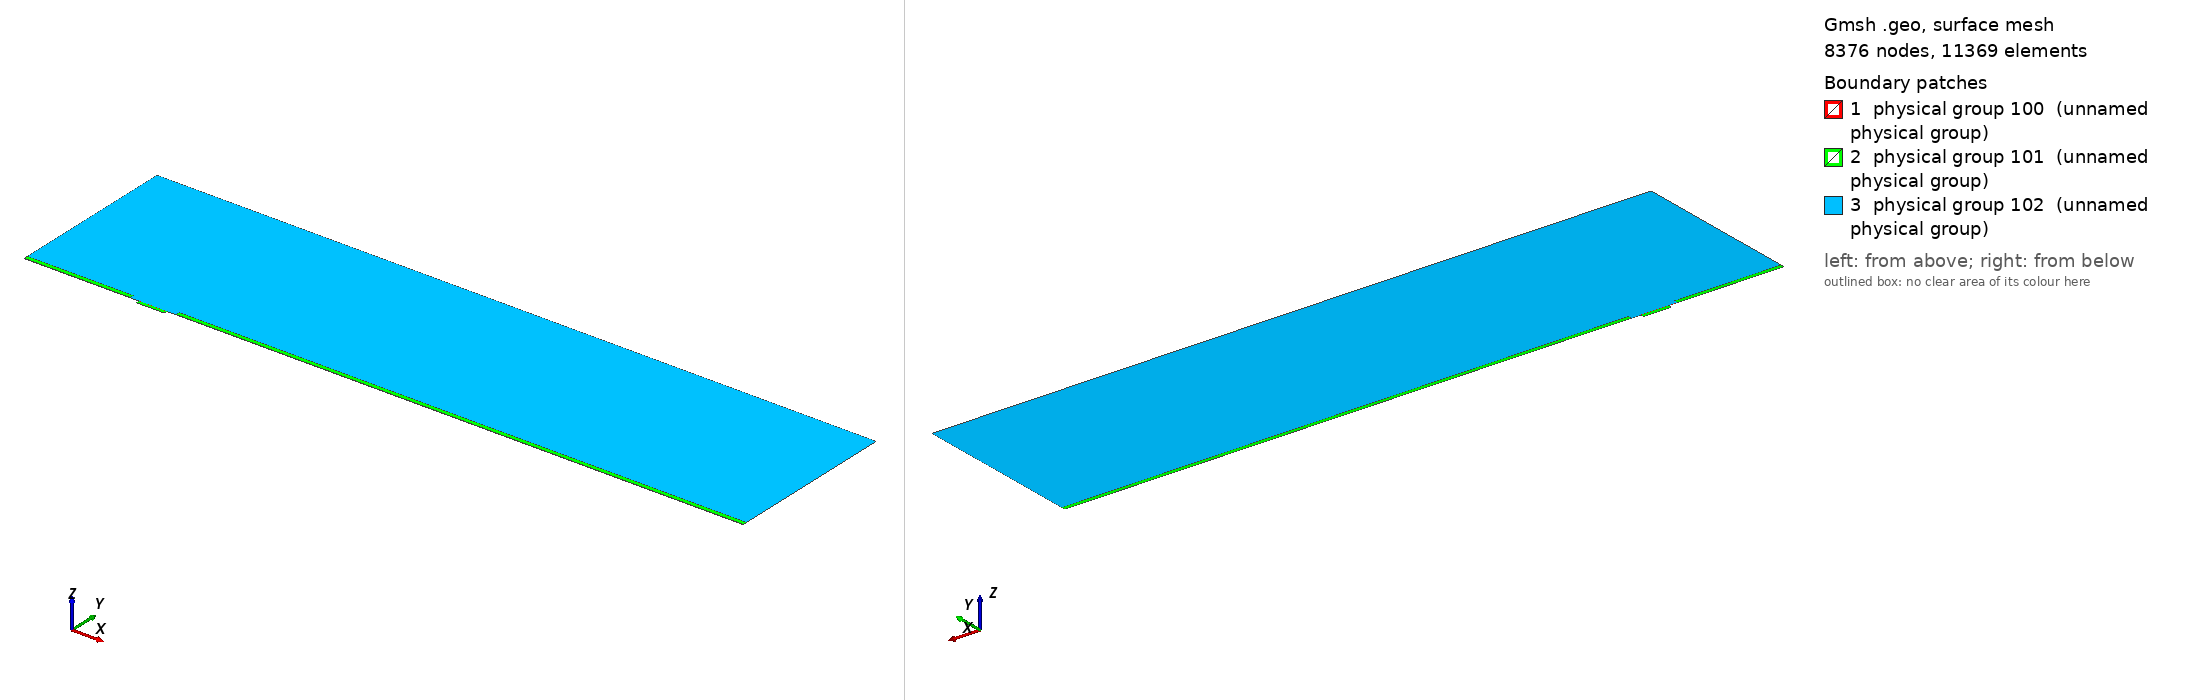

Gmsh geometry script, surface-meshed: 8376 nodes, 11369 surface elements. Boundary patches (legend numbers): 1 physical group 100 (unnamed physical group), 2 physical group 101 (unnamed physical group), 3 physical group 102 (unnamed physical group). Left view from above one corner, right view from below the opposite corner. Legend entries are the model's physical surfaces. The drawing asked Gmsh for element sizes between 1% and 20% of the model's largest extent; the script's own settings can give other sizes.

=== mesh.geo (drawn) ===
// Macro parameters
deltaStar = 1;
D = 3 * deltaStar; // depth of the gap 
W = 24 * deltaStar; // width of the gap
r = 8; // length of non-constant quads upstream and downstream of the gap
s = 8; // length of non-constant quads left and right inside the gap
BL = 0.25 * deltaStar; // height of the second layer of quad elements
BL_upper = 3.5 * deltaStar; // height of the third layer of quad elements
x0 = 100 * deltaStar; // x distance from inflow to gap
lengthOutflow = 500 * deltaStar; // length after the gap
x3 = W + lengthOutflow; // last point of the domain
height = 150 * deltaStar; // height of the triangular region
triagHeightRegion_inflow = height - BL - BL_upper; // height of the triangular region

// Micro parameters
dx = 0.05; // dx of square elements near the leading and trailing edge of the gap (most resolution-demanding points in the domain)
size_triag_v_top = 24; // size of the elements in the upper triangular region

// All the value below are between 0 and 1. =1  means the elements are all equal in size. Avoid using values very close to 1, because we dividing by log(p) in the formula.
dy_in_v_right = 1.5; // heighest quad in the upper layer of quads, in the right part of the gap
dy_in_v_left = 1.75; // heighest quad in the upper layer of quads, in the left part of the gap
//p_in_v_right = (W / 2 - dy_in_v_right) / (W / 2 - dx); // densitiy concentration of elements inside the gap, vertically, near the right wall.
//p_in_v_left = (W / 2 - dy_in_v_left) / (W / 2 - dx); // densitiy concentration of elements inside the gap, vertically, near the left wall.
// fit (check the file scripts/fit_gmsh.py for more details)
p_in_v_left = 1.04645449 - 0.72589797/(W - 5.47760158)^0.49073995; // densitiy concentration of elements inside the gap, vertically, near the left wall.
p_in_v_right = 1.01007546 - 1.01562315/(W - 1.82092136)^0.74948754; // densitiy concentration of elements inside the gap, vertically, near the right wall.
p_in_h = 0.9; // densitiy concentration of elements inside the gap, horizontally. 

p_out_h = 0.7; // densitiy concentration of elements outside the gap, horizontally.
p_out_h_upper = 0.7; // densitiy concentration of elements outside the gap, horizontally on the upper layer of quads
p_out_v_inflow_dense = 0.8; // densitiy concentration of elements outside the gap, vertically, near the inflow and the gap
p_out_v_inflow_sparse = 0.99; // densitiy concentration of elements outside the gap, vertically, near the inflow and far from the gap
p_out_v_outflow_dense = 0.9; // densitiy concentration of elements outside the gap, vertically, near the outflow and the gap
p_out_v_outflow_sparse = 0.995; // densitiy concentration of elements outside the gap, vertically, near the outflow and far from the gap
p_triag_h_inflow = 0.9; // densitiy concentration of elements in the triangular region of the domain, horizontally.
p_triag_h_outflow = p_triag_h_inflow; // densitiy concentration of elements in the triangular region of the domain, horizontally.

enlarge_triag_inflow = 1.1; // heigher the value, larger the elements in the triangular region near the inflow
enlarge_triag_outflow = 1.1; // heigher the value, larger the elements in the triangular region near the outflow

// Automated parameters 
a_in_v_right = dx / (W / 2);
a_in_v_left = dx / (W / 2);
a_in_h = dx / (D / 2);
a_out_h = dx / BL;
a_out_v_inflow_dense = dx / r;
a_out_v_outflow_dense = dx / r;

// for the derivation of the formula, see file 20250123_gmshFormula.md in the docs folder
N_in_v_right = Ceil( Log (a_in_v_right / (1 - p_in_v_right + a_in_v_right * p_in_v_right)) / Log(p_in_v_right) );
N_in_v_left = Ceil( Log (a_in_v_left / (1 - p_in_v_left + a_in_v_left * p_in_v_left)) / Log(p_in_v_left) );
N_in_h = Ceil( Log (a_in_h / (1 - p_in_h + a_in_h * p_in_h)) / Log(p_in_h) );
N_out_h = Ceil( Log (a_out_h / (1 - p_out_h + a_out_h * p_out_h)) / Log(p_out_h) ) + 1; // + 1 is to correct the fact that the distance is too small to properly approximate the dx length
N_out_v_inflow_dense = Ceil( Log (a_out_v_inflow_dense / (1 - p_out_v_inflow_dense + a_out_v_inflow_dense * p_out_v_inflow_dense)) / Log(p_out_v_inflow_dense) );
N_out_v_outflow_dense = Ceil( Log (a_out_v_outflow_dense / (1 - p_out_v_outflow_dense + a_out_v_outflow_dense * p_out_v_outflow_dense)) / Log(p_out_v_outflow_dense) );

p_for_a_out_v_inflow_sparse_computation = p_out_v_inflow_dense;
p_for_a_out_v_outflow_sparse_computation = (p_out_v_outflow_dense + p_out_v_outflow_dense) / 2;
a_out_v_inflow_sparse = r / (x0 - r) * (1 - p_for_a_out_v_inflow_sparse_computation) / (1 - p_for_a_out_v_inflow_sparse_computation^(N_out_v_inflow_dense + 1));
a_out_v_outflow_sparse = r / (lengthOutflow - r) * (1 - p_for_a_out_v_outflow_sparse_computation) / (1 - p_for_a_out_v_outflow_sparse_computation^(N_out_v_outflow_dense + 1));

N_out_v_inflow_sparse = Ceil( Log(a_out_v_inflow_sparse / (1 - p_out_v_inflow_sparse + a_out_v_inflow_sparse * p_out_v_inflow_sparse)) / Log(p_out_v_inflow_sparse) );
N_out_v_outflow_sparse = Ceil( Log(a_out_v_outflow_sparse / (1 - p_out_v_outflow_sparse + a_out_v_outflow_sparse * p_out_v_outflow_sparse)) / Log(p_out_v_outflow_sparse) );


// second layer of quads
a_out_h_upper = (BL) / (BL_upper) * (1 - p_out_h) / (1 - p_out_h^(N_out_h + 1));
N_out_h_upper = Ceil( Log(a_out_h_upper / (1 - p_out_h_upper + a_out_h_upper * p_out_h_upper)) / Log(p_out_h_upper) );

// ---------------------------
// for triangular region
// ---------------------------
a_triag_h_inflow = (BL_upper) / (triagHeightRegion_inflow) * (1 - p_out_h_upper) / (1 - p_out_h_upper^(N_out_h_upper + 1));
a_triag_h_outflow = a_triag_h_inflow;
N_triag_v_top = Ceil( (x3 + x0) / size_triag_v_top ); // we assume p_triag_v = 1, otherwise the formula is different
N_triag_h_inflow = Ceil( Log(a_triag_h_inflow / (1 - p_triag_h_inflow + a_triag_h_inflow * p_triag_h_inflow)) / Log(p_triag_h_inflow) );
N_triag_h_outflow = Ceil( Log(a_triag_h_outflow / (1 - p_triag_h_outflow + a_triag_h_outflow * p_triag_h_outflow)) / Log(p_triag_h_outflow) );
N_triag_h_inflow = Ceil( N_triag_h_inflow / enlarge_triag_inflow );
N_triag_h_outflow = Ceil( N_triag_h_outflow / enlarge_triag_outflow );

Point(1) = {-x0, 0, 0};
Point(2) = {0,0,0};
Point(3) = {0,-D,0};
Point(4) = {W,-D,0};
Point(5) = {W,0,0};
Point(6) = {x3,0,0};
Point(8) = {x3,height,0};
Point(7) = {x3,BL,0};
Point(9) = {-x0,height,0};
Point(10) = {-x0,BL,0};
Point(11) = {0,BL,0};
Point(12) = {W,BL,0};
Point(13) = {W/2,0,0};
Point(14) = {W/2,BL,0};
Point(15) = {0,-D/2,0};
Point(16) = {W/2,-D,0};
Point(17) = {W,-D/2,0};
Point(18) = {-r,0,0};
Point(19) = {-r,BL,0};
Point(20) = {W + r,0,0};
Point(21) = {W + r,BL,0};
Point(22) = {-x0,BL+BL_upper,0};
Point(23) = {-r,BL+BL_upper,0};
Point(24) = {W + r,BL+BL_upper,0};
Point(25) = {x3,BL+BL_upper,0};

Line(1) = {1,18};
Line(2) = {2,15};
Line(3) = {3,16};
Line(4) = {4,17};
Line(5) = {5,20};
Line(6) = {6,7};
Line(7) = {7,25};
Line(8) = {8,9};
Line(9) = {9,22};
Line(10) = {10,19};
Line(11) = {10,1};
Line(12) = {11,14};
Line(13) = {12,21};
Line(14) = {2,13};
Line(15) = {15,3};
Line(16) = {16,4};
Line(17) = {17,5};
Line(18) = {13,5};
Line(19) = {14,12};
Line(20) = {18,2};
Line(21) = {20,6};
Line(22) = {21,7};
Line(23) = {19,11};
Line(24) = {22,10};
Line(25) = {25,8};
Line(26) = {25,24};
Line(27) = {22,23};
Line(28) = {23,19};
Line(29) = {24,21};

// outer quads
Curve Loop(1) = {5, 21, 6, -22, -13, -19, -12, -23, -10, 11, 1, 20, 14, 18};
Plane Surface(1) = {1};

// inside gap
Curve Loop(2) = {2, 15, 3, 16, 4, 17, -18, -14};
Plane Surface(2) = {2};

// triangular region
Curve Loop(3) = {23, 12, 19, 13, -29, -26, 25, 8, 9, 27, 28};
Plane Surface(3) = {3};

// 3rd layer of quads
Curve Loop(4) = {-24, 27, 28,-10};
Curve Loop(5) = {-29, -26, -7, -22};

Plane Surface(4) = {4};
Plane Surface(5) = {5};


// This defines the surfaces that will be meshed with quad elements
Transfinite Surface {1} = {1, 6, 7, 10};
Transfinite Surface {2} = {3, 4, 5, 2}; // number '2' must match the number '2' of plane surface
Transfinite Surface {4} = {19, 23, 22, 10};
Transfinite Surface {5} = {7, 25, 24, 21};

Transfinite Curve {18, 16, 19} = N_in_v_right Using Progression p_in_v_right;
Transfinite Curve {-14, -3, -12} = N_in_v_left Using Progression p_in_v_left;

Transfinite Curve {-2, 15, 17, -4} = N_in_h Using Progression p_in_h;


Transfinite Curve {11, -6} = N_out_h Using Progression p_out_h;
Transfinite Curve {24, 28, 29, -7} = N_out_h_upper Using Progression p_out_h_upper;
Transfinite Curve {10, 1, 27} = N_out_v_inflow_sparse Using Progression p_out_v_inflow_sparse;
Transfinite Curve {20, 23} = N_out_v_inflow_dense Using Progression p_out_v_inflow_dense;
Transfinite Curve {-21, -22, 26} = N_out_v_outflow_sparse Using Progression p_out_v_outflow_sparse;
Transfinite Curve {-5, -13} = N_out_v_outflow_dense Using Progression p_out_v_outflow_dense;

Recombine Surface {1, 2, 4, 5};

// for triangluar region
Transfinite Curve {8} = N_triag_v_top Using Progression 1;
Transfinite Curve {-25} = N_triag_h_outflow Using Progression p_triag_h_outflow;
Transfinite Curve {9} = N_triag_h_inflow Using Progression p_triag_h_inflow;


// defining boundary
Physical Curve(1) = {9,24,11}; // inlet
Physical Curve(2) = {7,25,6}; // outlet
Physical Curve(3) = {8}; // top
Physical Curve(4) = {1, 20, 2, 15, 3, 16, 4, 17, 5, 21}; // wall


Physical Surface(100) = {1};
Physical Surface(101) = {2, 4, 5};
Physical Surface(102) = {3};
